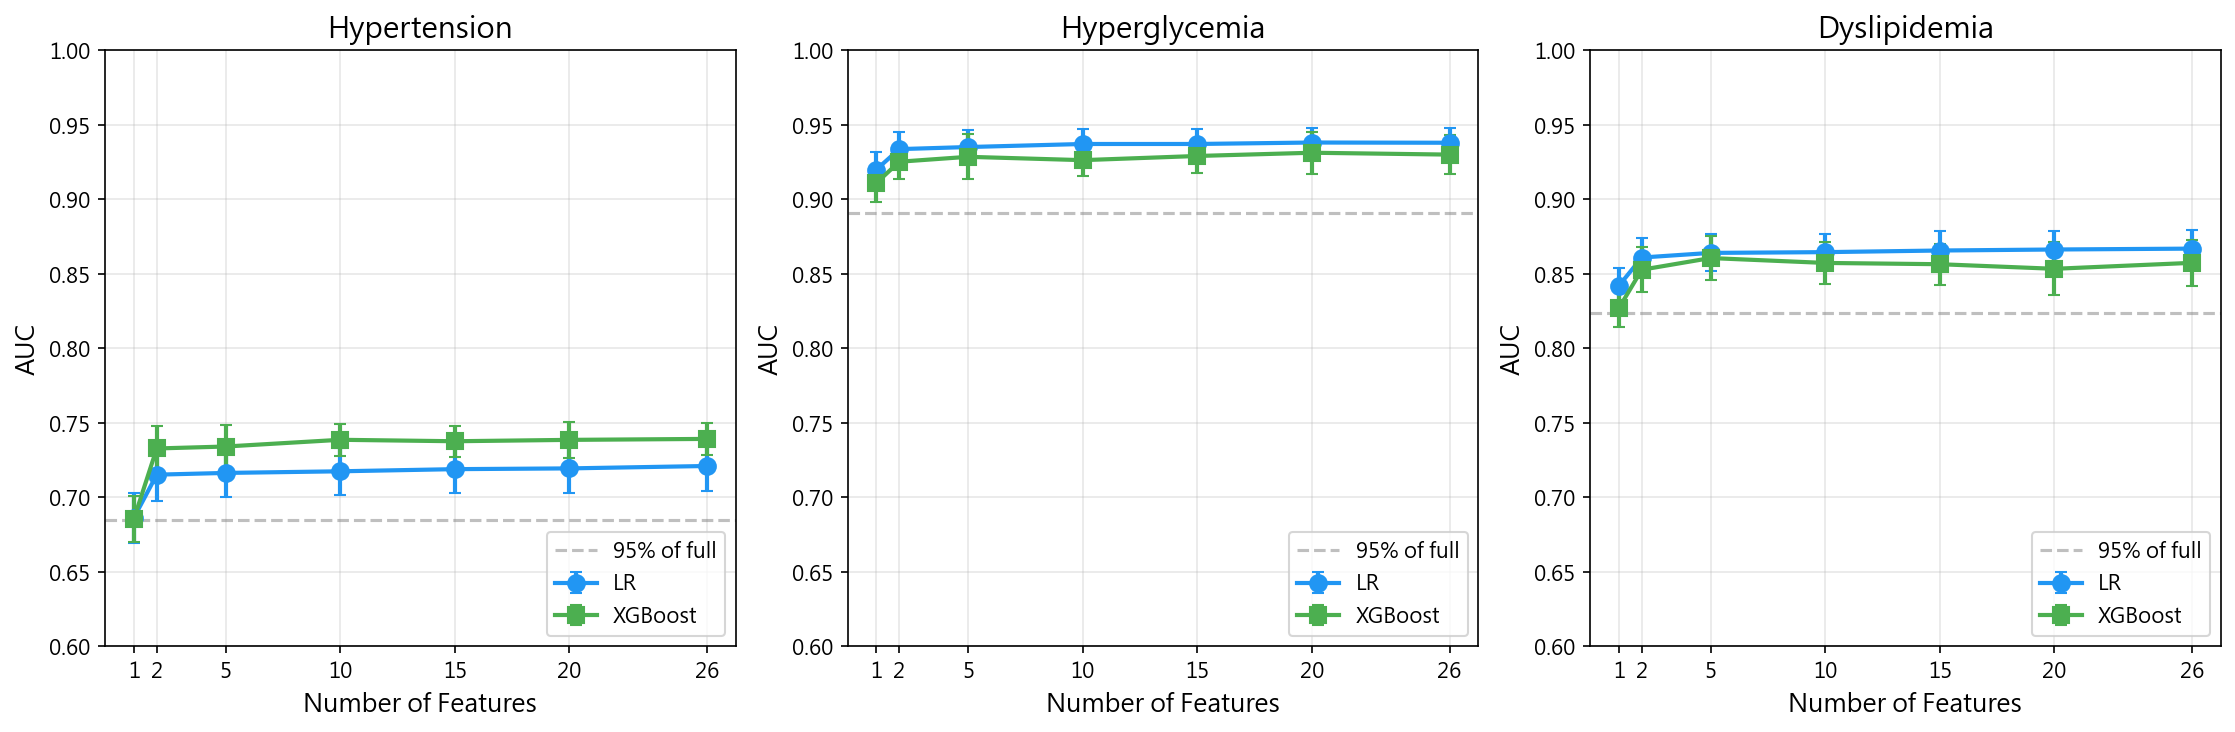

The file beside this chart, header and first rows:
n_features, LR_mean, LR_std, XGB_mean, XGB_std, Disease
1, 0.686, 0.01701, 0.6851, 0.01537, Hypertension
2, 0.715, 0.01781, 0.7326, 0.01518, Hypertension
5, 0.7162, 0.01632, 0.7339, 0.01426, Hypertension
10, 0.7173, 0.01596, 0.7384, 0.01064, Hypertension
15, 0.7187, 0.01602, 0.7375, 0.01038, Hypertension
20, 0.7192, 0.0163, 0.7384, 0.01217, Hypertension
26, 0.7209, 0.01684, 0.739, 0.01062, Hypertension
1, 0.9197, 0.01203, 0.9107, 0.0124, Hyperglycemia
2, 0.9335, 0.01123, 0.925, 0.01134, Hyperglycemia
5, 0.9349, 0.01118, 0.9283, 0.01503, Hyperglycemia
10, 0.9369, 0.01036, 0.9261, 0.0109, Hyperglycemia
15, 0.9369, 0.01019, 0.9289, 0.01158, Hyperglycemia
20, 0.9379, 0.009918, 0.9311, 0.01396, Hyperglycemia
26, 0.9378, 0.009755, 0.9298, 0.01292, Hyperglycemia
1, 0.8417, 0.01193, 0.8267, 0.01268, Dyslipidemia
2, 0.8607, 0.01296, 0.8525, 0.01519, Dyslipidemia
5, 0.8638, 0.01236, 0.8604, 0.01498, Dyslipidemia
10, 0.8644, 0.012, 0.8571, 0.01413, Dyslipidemia
15, 0.8654, 0.01293, 0.8563, 0.01366, Dyslipidemia
20, 0.8661, 0.01222, 0.8532, 0.01779, Dyslipidemia
26, 0.8667, 0.01219, 0.8572, 0.01564, Dyslipidemia
